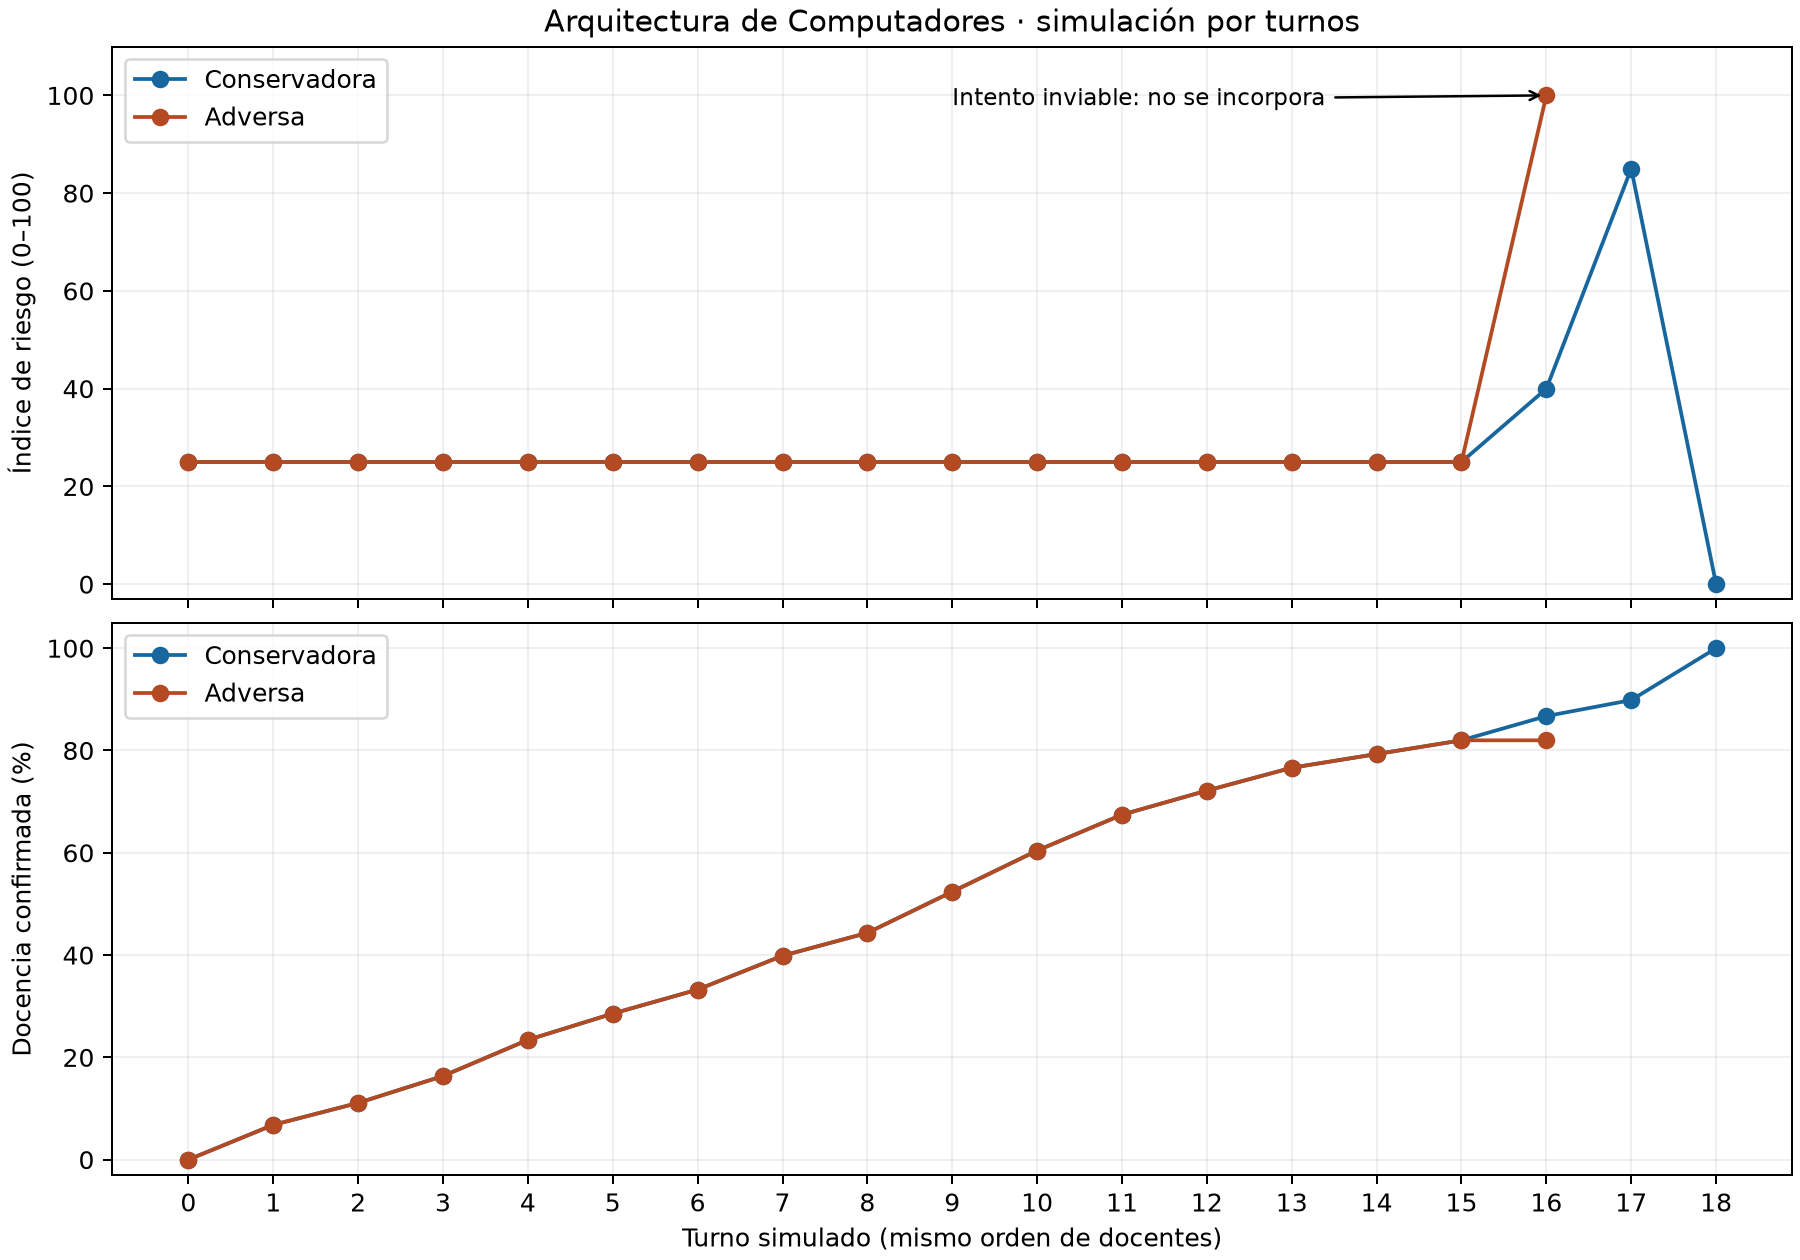

The table this chart was drawn from, first rows:
secuencia, turno, profesor, riesgo_estructural, riesgo_evaluacion, cobertura_confirmada, estado, aceptado, segundos
conservadora, 0, , 25, 25, 0, viable, True, 0.2193
conservadora, 1, P004, 25, 25, 6.799, viable, True, 0.2783
conservadora, 2, P010, 25, 25, 11.09, viable, True, 0.1711
conservadora, 3, P011, 25, 25, 16.35, viable, True, 0.1651
conservadora, 4, P016, 25, 25, 23.41, viable, True, 0.195
conservadora, 5, P019, 25, 25, 28.56, viable, True, 0.1643
conservadora, 6, P022, 25, 25, 33.25, viable, True, 0.2107
conservadora, 7, P036, 25, 25, 39.87, viable, True, 0.2844
conservadora, 8, P037, 25, 25, 44.34, viable, True, 0.183
conservadora, 9, P040, 25, 25, 52.38, viable, True, 0.251
conservadora, 10, P041, 25, 25, 60.43, viable, True, 0.1715
conservadora, 11, P059, 25, 25, 67.45, viable, True, 0.1851
conservadora, 12, P062, 25, 25, 72.15, viable, True, 0.1733
conservadora, 13, P066, 25, 25, 76.62, viable, True, 0.1724
conservadora, 14, P070, 25, 25, 79.3, viable, True, 0.1628
conservadora, 15, P074, 25, 25, 81.99, viable, True, 0.1588
conservadora, 16, P075, 40, 40, 86.72, viable, True, 0.1643
conservadora, 17, P088, 85, 85, 89.85, viable, True, 0.1574
conservadora, 18, P091, 0, 0, 100.0, viable, True, 0.1554
adversa, 0, , 25, 25, 0, viable, True, 0.2731
adversa, 1, P004, 25, 25, 6.799, viable, True, 0.2458
adversa, 2, P010, 25, 25, 11.09, viable, True, 0.2838
adversa, 3, P011, 25, 25, 16.35, viable, True, 0.504
adversa, 4, P016, 25, 25, 23.41, viable, True, 0.522
adversa, 5, P019, 25, 25, 28.56, viable, True, 0.1926
adversa, 6, P022, 25, 25, 33.25, viable, True, 0.3179
adversa, 7, P036, 25, 25, 39.87, viable, True, 0.3133
adversa, 8, P037, 25, 25, 44.34, viable, True, 0.4565
adversa, 9, P040, 25, 25, 52.38, viable, True, 0.2479
adversa, 10, P041, 25, 25, 60.43, viable, True, 0.2271
adversa, 11, P059, 25, 25, 67.45, viable, True, 0.1874
adversa, 12, P062, 25, 25, 72.15, viable, True, 0.2466
adversa, 13, P066, 25, 25, 76.62, viable, True, 0.2993
adversa, 14, P070, 25, 25, 79.3, viable, True, 0.3348
adversa, 15, P074, 25, 25, 81.99, viable, True, 0.9244
adversa, 16, P075, 40, 100, 81.99, inviable, False, 2.264
